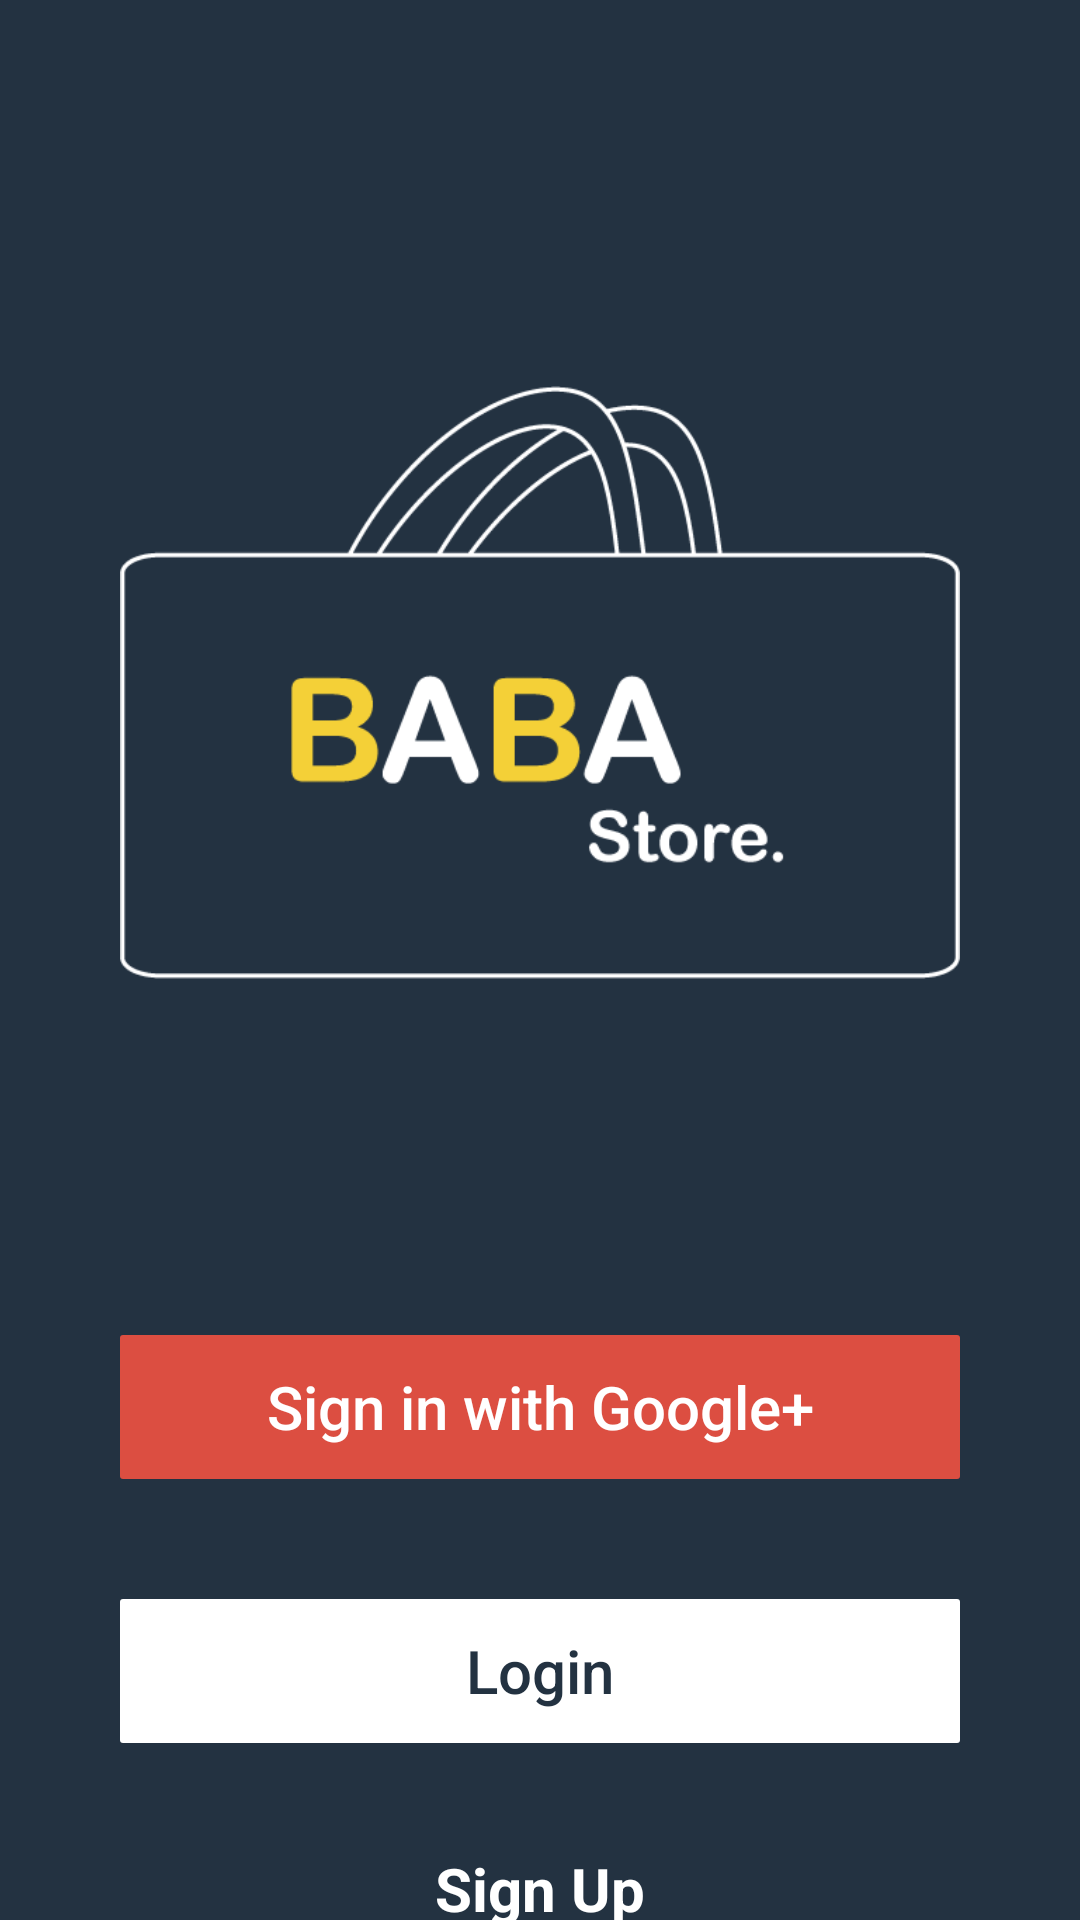

This screen was rendered from an Android layout file. Write that file and the resources it references.
<!-- AndroidManifest.xml: application theme AppTheme.NoActionBar -->
<!-- res/layout/activity_splash.xml -->
<?xml version="1.0" encoding="utf-8"?>
<android.support.v4.widget.NestedScrollView
    xmlns:android="http://schemas.android.com/apk/res/android"
    xmlns:app="http://schemas.android.com/apk/res-auto"
    xmlns:tools="http://schemas.android.com/tools"
    android:layout_width="match_parent" android:layout_height="match_parent"
    android:background="@color/buttonBackGround"
    >

    <android.support.constraint.ConstraintLayout xmlns:android="http://schemas.android.com/apk/res/android"
        xmlns:app="http://schemas.android.com/apk/res-auto"
        xmlns:tools="http://schemas.android.com/tools"
        android:layout_width="match_parent"
        android:layout_height="match_parent"
        tools:context=".Splash">

        <ImageView
            android:id="@+id/logo"
            android:layout_width="match_parent"
            android:layout_height="235dp"
            android:layout_marginStart="40dp"
            android:layout_marginEnd="40dp"
            android:padding="0dp"
            android:layout_marginTop="110dp"
            android:src="@drawable/logo"
            app:layout_constraintBottom_toTopOf="@+id/google_acc"
            app:layout_constraintEnd_toEndOf="parent"
            app:layout_constraintHorizontal_bias="0.0"
            app:layout_constraintStart_toStartOf="parent"
            app:layout_constraintTop_toTopOf="parent" />

        <Button
            android:id="@+id/google_acc"
            android:layout_width="0dp"
            android:layout_height="wrap_content"
            android:layout_marginTop="100dp"
            android:background="@drawable/button"
            android:backgroundTint="@color/googleBackGround"
            android:textColor="#fff"
            android:textAllCaps="false"
            android:text="Sign in with Google+"

            app:layout_constraintEnd_toEndOf="@+id/logo"
            app:layout_constraintStart_toStartOf="@+id/logo"
            app:layout_constraintTop_toBottomOf="@+id/logo"
            android:textSize="20sp"/>

        <Button
            android:textAllCaps="false"
            android:id="@+id/s_in"
            android:layout_width="0dp"
            android:layout_height="wrap_content"
            app:layout_constraintTop_toBottomOf="@+id/google_acc"
            app:layout_constraintStart_toStartOf="@+id/google_acc"
            app:layout_constraintEnd_toEndOf="@+id/google_acc"
            android:textColor="@color/buttonBackGround"
            android:layout_marginTop="40dp"
            android:text="Login"
            android:background="@drawable/button"
            android:backgroundTint="#fff"
            android:textSize="20sp"
            />

        <TextView
            android:layout_width="0dp"
            android:layout_height="wrap_content"
            android:text="Sign Up"
            android:id="@+id/s_up"
            android:textAllCaps="false"
            android:textColor="#fff"
            android:textStyle="bold"
            app:layout_constraintTop_toBottomOf="@+id/s_in"
            app:layout_constraintStart_toStartOf="@+id/s_in"
            app:layout_constraintEnd_toEndOf="@id/s_in"
            android:layout_marginTop="35dp"
            android:textAlignment="center"
            android:layout_marginBottom="20dp"
            android:textSize="20sp"/>


    </android.support.constraint.ConstraintLayout>
</android.support.v4.widget.NestedScrollView>
<!-- resources referenced by this layout -->
<resources>
  <color name="buttonBackGround">#233241</color>
  <color name="googleBackGround">#DC4E41</color>
  <!-- drawable button (drawable) -->
  <?xml version="1.0" encoding="utf-8"?>
  <shape xmlns:android="http://schemas.android.com/apk/res/android">
  
      <corners
          android:radius="1dp"
          />
  
  
  </shape>
  <!-- drawable logo: png bitmap (drawable, 16620 bytes) -->
  <style name="AppTheme.NoActionBar">
          <item name="windowActionBar">false</item>
          <item name="windowNoTitle">true</item>
          <item name="drawerArrowStyle">@style/DrawerIcon</item>
      </style>
  <style name="DrawerIcon" parent="Widget.AppCompat.DrawerArrowToggle">
          <item name="color">#FEFEFE</item>
      </style>
</resources>
